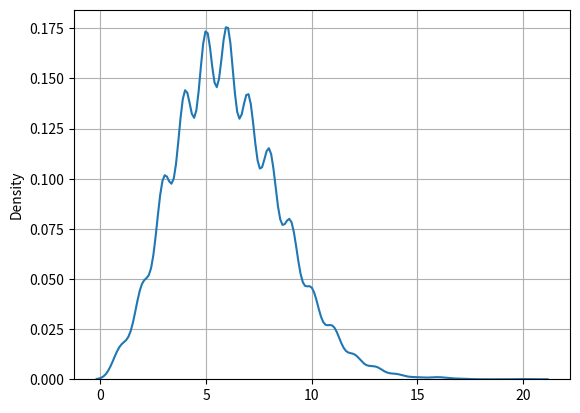

Recreate this plot in Python.
import random
from math import e,factorial,sqrt,fabs
import matplotlib.pyplot as plt
import numpy as np
import seaborn as sns
from scipy.stats import poisson

def imper_func(realisation,x):
    k=0
    for elem in realisation:
        if elem<=x:
            k +=1

    return k/len(realisation)

theta = 6
array = []
samples0=np.arange(1,1000)
z=[]
n=[5,10,100,200,400,600,800,1000]
def get_array(v):
    array=[]
    for i in range(v):
        n = random.uniform(0, 1)
        l = 0
        j = 1
        while n > l:
            l += (theta**j/factorial(j)*e**(-theta)/(1-e**(-theta)))
            j += 1
        array.append(j-1)
    return array

def poisson_real(x,theta=6):
    rez=0
    for i in range(1,x+1):
        rez+=theta**i/factorial(i)
    return rez*(e**(-theta))/(1-e**(-theta))
X=np.arange(1,40)
Y=[poisson_real(x) for x in X]

array1=get_array(10000)
sns.kdeplot(array1)
plt.grid()
'''
#print(array1)
for elem in samples0:
    z.append(imper_func(array1,elem))
plt.stairs(z,np.append(samples0,1000),color='red')
plt.xlim([0,30])

#r_values=list(range(100000))
#dist=[poisson.cdf(r,6) for r in r_values]
#plt.stairs(dist,color="black")
plt.stairs(Y,np.append(X,40),color='black')
plt.title('Эмпирическая функция распределения при размере выборки 1000') '''
plt.show()
'''
list1=[]
list2=[]
list3=[]
list4=[]
list5=[]
list6=[]
list7=[]
list8=[]
list0=[5,10,100,200,400,600,800,1000]
for x in list0:
    y=[]
    m=5
    a=get_array(x)
    samples = np.linspace(start=0, stop=int(x), num=int(x))
    for elem in samples:
        y.append(imper_func(a, elem))
    list1.append(sqrt(m*x/(m+x))*max(fabs(y-z)))
    a.clear()
print(list1)
'''